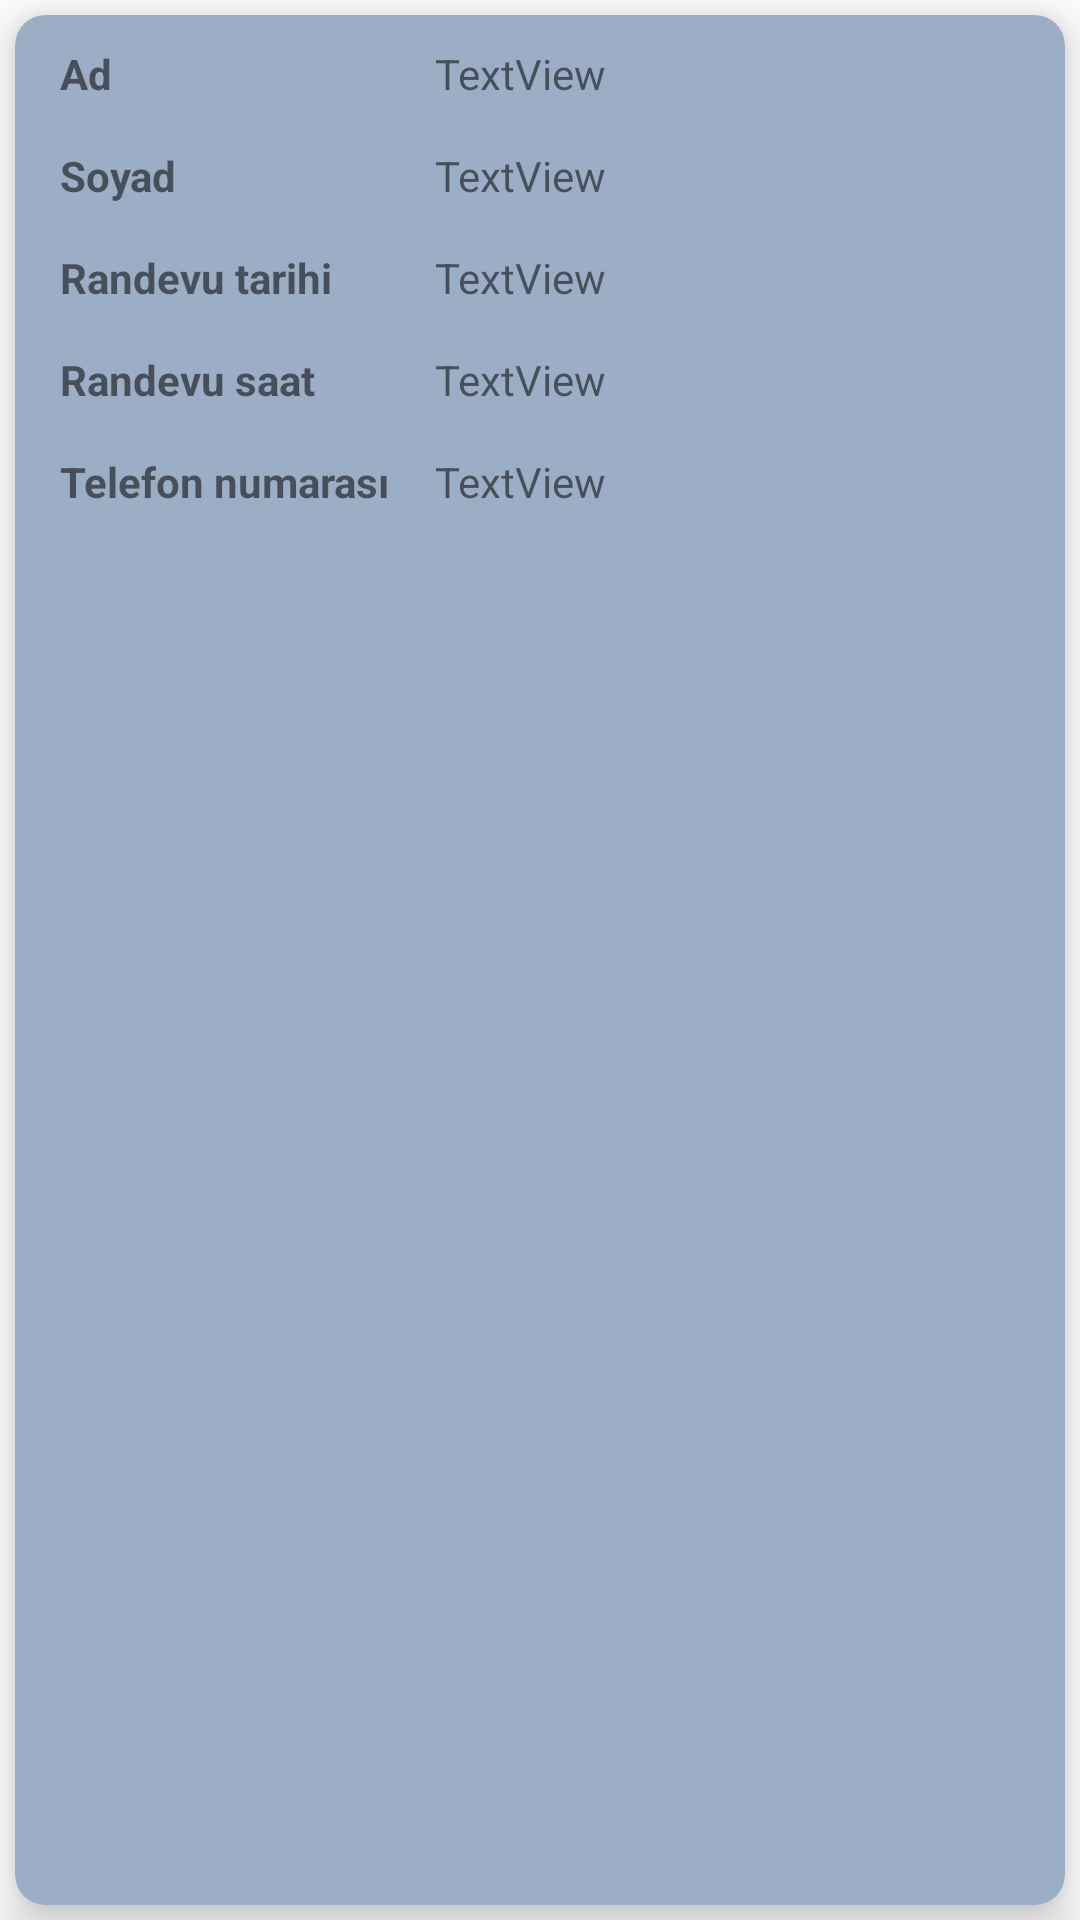

Layout XML and referenced resources for this Android screen:
<!-- AndroidManifest.xml: application theme Theme.Gym_v2 -->
<!-- res/layout/recycler_appointment_detail.xml -->
<?xml version="1.0" encoding="utf-8"?>
<LinearLayout xmlns:android="http://schemas.android.com/apk/res/android"
    android:layout_width="match_parent"
    android:layout_height="wrap_content"
    xmlns:app="http://schemas.android.com/apk/res-auto"
    android:orientation="vertical">

    <androidx.cardview.widget.CardView
        android:layout_width="match_parent"
        android:layout_height="match_parent"
        app:cardPreventCornerOverlap="false"
        app:cardBackgroundColor="#9CADC6"
        android:layout_margin="5dp"
        app:cardElevation="10dp"
        app:cardCornerRadius="10dp">

    <LinearLayout
        android:layout_width="match_parent"
        android:layout_height="wrap_content"
        android:orientation="horizontal">
        <LinearLayout
            android:layout_width="wrap_content"
            android:layout_height="wrap_content"
            android:orientation="vertical"
            android:layout_marginTop="10dp"
            android:layout_marginStart="10dp">
            <TextView
                android:layout_width="match_parent"
                android:layout_height="wrap_content"
                android:layout_marginStart="5dp"
                android:textStyle="bold"
                android:text="Ad">
            </TextView>
            <TextView
                android:layout_width="match_parent"
                android:layout_height="wrap_content"
                android:layout_marginStart="5dp"
                android:layout_marginTop="15dp"
                android:textStyle="bold"
                android:text="Soyad">
            </TextView>
            <TextView
                android:layout_width="match_parent"
                android:layout_height="wrap_content"
                android:layout_marginStart="5dp"
                android:layout_marginTop="15dp"
                android:textStyle="bold"
                android:text="Randevu tarihi">
            </TextView>
            <TextView
                android:layout_width="match_parent"
                android:layout_height="wrap_content"
                android:layout_marginTop="15dp"
                android:layout_marginStart="5dp"
                android:textStyle="bold"
                android:text="Randevu saat">
            </TextView>
            <TextView
                android:layout_width="match_parent"
                android:layout_height="wrap_content"
                android:layout_marginStart="5dp"
                android:layout_marginTop="15dp"
                android:layout_marginBottom="5dp"
                android:textStyle="bold"
                android:text="Telefon numarası">
            </TextView>
        </LinearLayout>
        <LinearLayout
            android:layout_width="match_parent"
            android:layout_height="wrap_content"
            android:layout_marginTop="10dp"
            android:layout_marginStart="10dp"
            android:orientation="vertical">

            <TextView
                android:id="@+id/cardNameOfMakingAppointment"
                android:layout_width="match_parent"
                android:layout_height="wrap_content"
                android:layout_marginStart="5dp"

                android:text="@string/textview"/>
            <TextView
                android:id="@+id/cardLastNameOfMakingAppointment"
                android:layout_width="match_parent"
                android:layout_height="wrap_content"
                android:layout_marginStart="5dp"
                android:layout_marginTop="15dp"
                android:text="@string/textview"/>
            <TextView
                android:id="@+id/cardAppointmentDate"
                android:layout_width="match_parent"
                android:layout_height="wrap_content"
                android:layout_marginStart="5dp"
                android:layout_marginTop="15dp"
                android:text="@string/textview"/>
            <TextView
                android:id="@+id/cardAppointmentTime"
                android:layout_width="match_parent"
                android:layout_height="wrap_content"
                android:layout_marginStart="5dp"
                android:layout_marginTop="15dp"
                android:text="@string/textview"/>

            <TextView
                android:id="@+id/cardPhoneNumberOfMakingAppointment"
                android:layout_width="match_parent"
                android:layout_height="wrap_content"
                android:layout_marginStart="5dp"
                android:layout_marginTop="15dp"
                android:layout_marginBottom="5dp"
                android:text="@string/textview" />


        </LinearLayout>

    </LinearLayout>
    </androidx.cardview.widget.CardView>

</LinearLayout>
<!-- resources referenced by this layout -->
<resources>
  <string name="textview">TextView</string>
  <style name="Theme.Gym_v2" parent="Theme.MaterialComponents.DayNight.DarkActionBar">
          
          <item name="colorPrimary">@color/purple_500</item>
          <item name="colorPrimaryVariant">@color/purple_700</item>
          <item name="colorOnPrimary">@color/white</item>
          
          <item name="colorSecondary">@color/teal_200</item>
          <item name="colorSecondaryVariant">@color/teal_700</item>
          <item name="colorOnSecondary">@color/black</item>
          
          <item name="android:statusBarColor" tools:targetApi="l">?attr/colorPrimaryVariant</item>
          
      </style>
  <color name="purple_500">#40648E</color>
  <color name="purple_700">#40648E</color> //#8666BF
  <color name="white">#FFFFFFFF</color>
  <color name="teal_200">#FF03DAC5</color>
  <color name="teal_700">#FF018786</color>
  <color name="black">#FF000000</color>
</resources>
